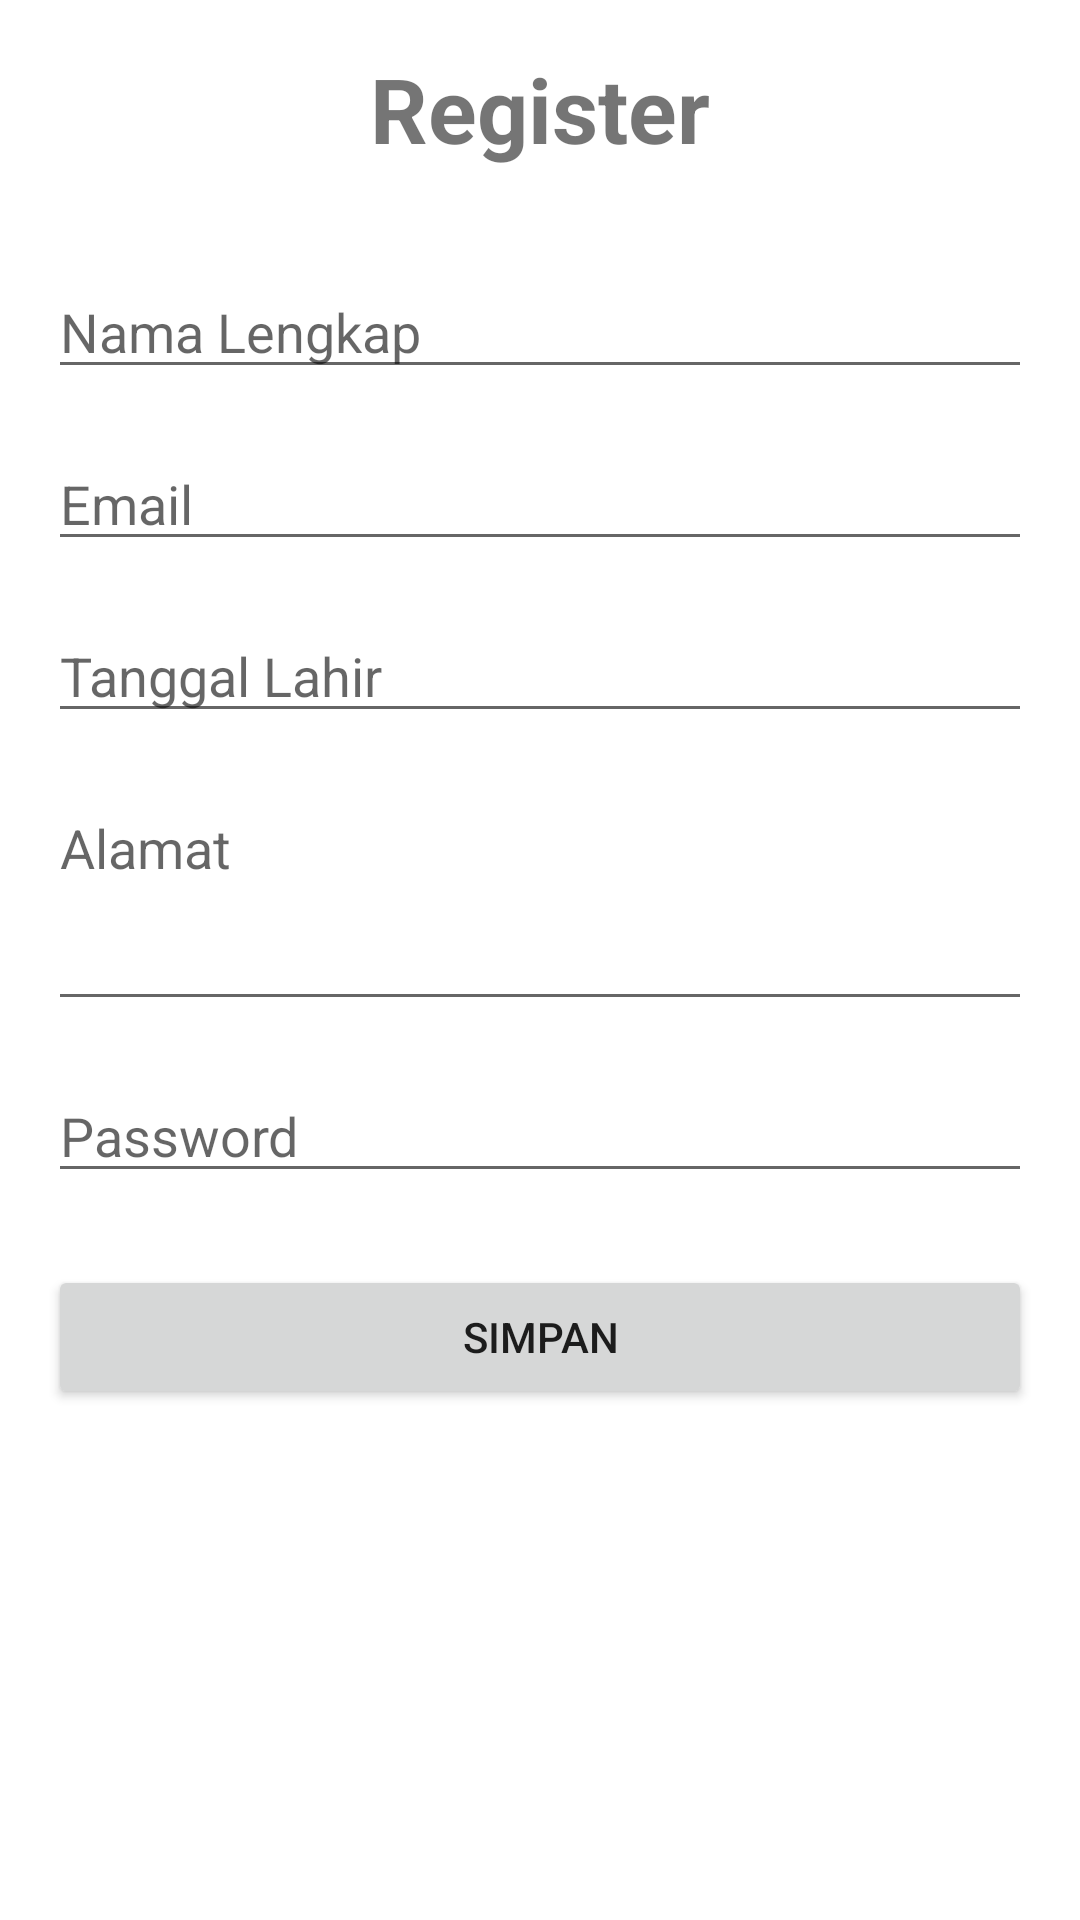

Write the Android layout XML for this screen, with the resource values it uses.
<!-- AndroidManifest.xml: application theme Theme.Proyek2 -->
<!-- res/layout/activity_register.xml -->
<?xml version="1.0" encoding="utf-8"?>

<androidx.constraintlayout.widget.ConstraintLayout xmlns:android="http://schemas.android.com/apk/res/android"
    xmlns:app="http://schemas.android.com/apk/res-auto"
    xmlns:tools="http://schemas.android.com/tools"
    android:layout_width="match_parent"
    android:layout_height="match_parent"
    tools:context=".RegisterActivity">

    <EditText
        android:id="@+id/txtPasswordRegister"
        android:layout_width="0dp"
        android:layout_height="wrap_content"
        android:layout_marginStart="16dp"
        android:layout_marginLeft="16dp"
        android:layout_marginTop="16dp"
        android:layout_marginEnd="16dp"
        android:layout_marginRight="16dp"
        android:ems="10"
        android:hint="Password"
        android:inputType="textPersonName"
        app:layout_constraintEnd_toEndOf="parent"
        app:layout_constraintHorizontal_bias="0.0"
        app:layout_constraintStart_toStartOf="parent"
        app:layout_constraintTop_toBottomOf="@+id/txtAlamat" />

    <TextView
        android:id="@+id/textView2"
        android:layout_width="wrap_content"
        android:layout_height="wrap_content"
        android:layout_marginTop="16dp"
        android:text="Register"
        android:textSize="30sp"
        android:textStyle="bold"
        app:layout_constraintEnd_toEndOf="parent"
        app:layout_constraintStart_toStartOf="parent"
        app:layout_constraintTop_toTopOf="parent" />

    <EditText
        android:id="@+id/txtNamaLengkap"
        android:layout_width="0dp"
        android:layout_height="wrap_content"
        android:layout_marginStart="16dp"
        android:layout_marginLeft="16dp"
        android:layout_marginTop="32dp"
        android:layout_marginEnd="16dp"
        android:layout_marginRight="16dp"
        android:hint="Nama Lengkap"
        android:ems="10"
        android:inputType="textPersonName"
        app:layout_constraintEnd_toEndOf="parent"
        app:layout_constraintStart_toStartOf="parent"
        app:layout_constraintTop_toBottomOf="@+id/textView2" />

    <EditText
        android:id="@+id/txtEmailRegister"
        android:layout_width="0dp"
        android:layout_height="wrap_content"
        android:layout_marginStart="16dp"
        android:layout_marginLeft="16dp"
        android:layout_marginTop="16dp"
        android:layout_marginEnd="16dp"
        android:layout_marginRight="16dp"
        android:ems="10"
        android:hint="Email"
        android:inputType="textPersonName"
        app:layout_constraintEnd_toEndOf="parent"
        app:layout_constraintHorizontal_bias="0.0"
        app:layout_constraintStart_toStartOf="parent"
        app:layout_constraintTop_toBottomOf="@+id/txtNamaLengkap" />

    <EditText
        android:id="@+id/txtAlamat"
        android:layout_width="0dp"
        android:layout_height="80dp"
        android:layout_marginStart="16dp"
        android:layout_marginLeft="16dp"
        android:layout_marginTop="16dp"
        android:layout_marginEnd="16dp"
        android:layout_marginRight="16dp"
        android:ems="10"
        android:gravity="start|top"
        android:hint="Alamat"
        android:inputType="textMultiLine"
        app:layout_constraintEnd_toEndOf="parent"
        app:layout_constraintStart_toStartOf="parent"
        app:layout_constraintTop_toBottomOf="@+id/txtTglLahir" />

    <Button
        android:id="@+id/btnSimpan"
        android:layout_width="0dp"
        android:layout_height="wrap_content"
        android:layout_marginStart="16dp"
        android:layout_marginLeft="16dp"
        android:layout_marginTop="24dp"
        android:layout_marginEnd="16dp"
        android:layout_marginRight="16dp"
        android:text="Simpan"
        app:layout_constraintEnd_toEndOf="parent"
        app:layout_constraintStart_toStartOf="parent"
        app:layout_constraintTop_toBottomOf="@+id/txtPasswordRegister" />

    <EditText
        android:id="@+id/txtTglLahir"
        android:layout_width="0dp"
        android:layout_height="wrap_content"
        android:layout_marginStart="16dp"
        android:layout_marginLeft="16dp"
        android:layout_marginTop="16dp"
        android:layout_marginEnd="16dp"
        android:layout_marginRight="16dp"
        android:hint="Tanggal Lahir"
        android:ems="10"
        android:inputType="date"
        app:layout_constraintEnd_toEndOf="parent"
        app:layout_constraintStart_toStartOf="parent"
        app:layout_constraintTop_toBottomOf="@+id/txtEmailRegister" />
</androidx.constraintlayout.widget.ConstraintLayout>
<!-- resources referenced by this layout -->
<resources>
  <style name="Theme.Proyek2" parent="Theme.MaterialComponents.DayNight.DarkActionBar">
          
          <item name="colorPrimary">@color/purple_500</item>
          <item name="colorPrimaryVariant">@color/purple_700</item>
          <item name="colorOnPrimary">@color/white</item>
          
          <item name="colorSecondary">@color/teal_200</item>
          <item name="colorSecondaryVariant">@color/teal_700</item>
          <item name="colorOnSecondary">@color/black</item>
          
          <item name="android:statusBarColor" tools:targetApi="l">?attr/colorPrimaryVariant</item>
          
      </style>
  <!-- not gathered from this repository: default colours our renderer supplied (Android Studio template values) -->
  <color name="purple_500">#FF6200EE</color>
  <color name="purple_700">#FF3700B3</color>
  <color name="teal_200">#FF03DAC5</color>
  <color name="teal_700">#FF018786</color>
  <color name="black">#FF000000</color>
  <color name="white">#FFFFFFFF</color>
</resources>
